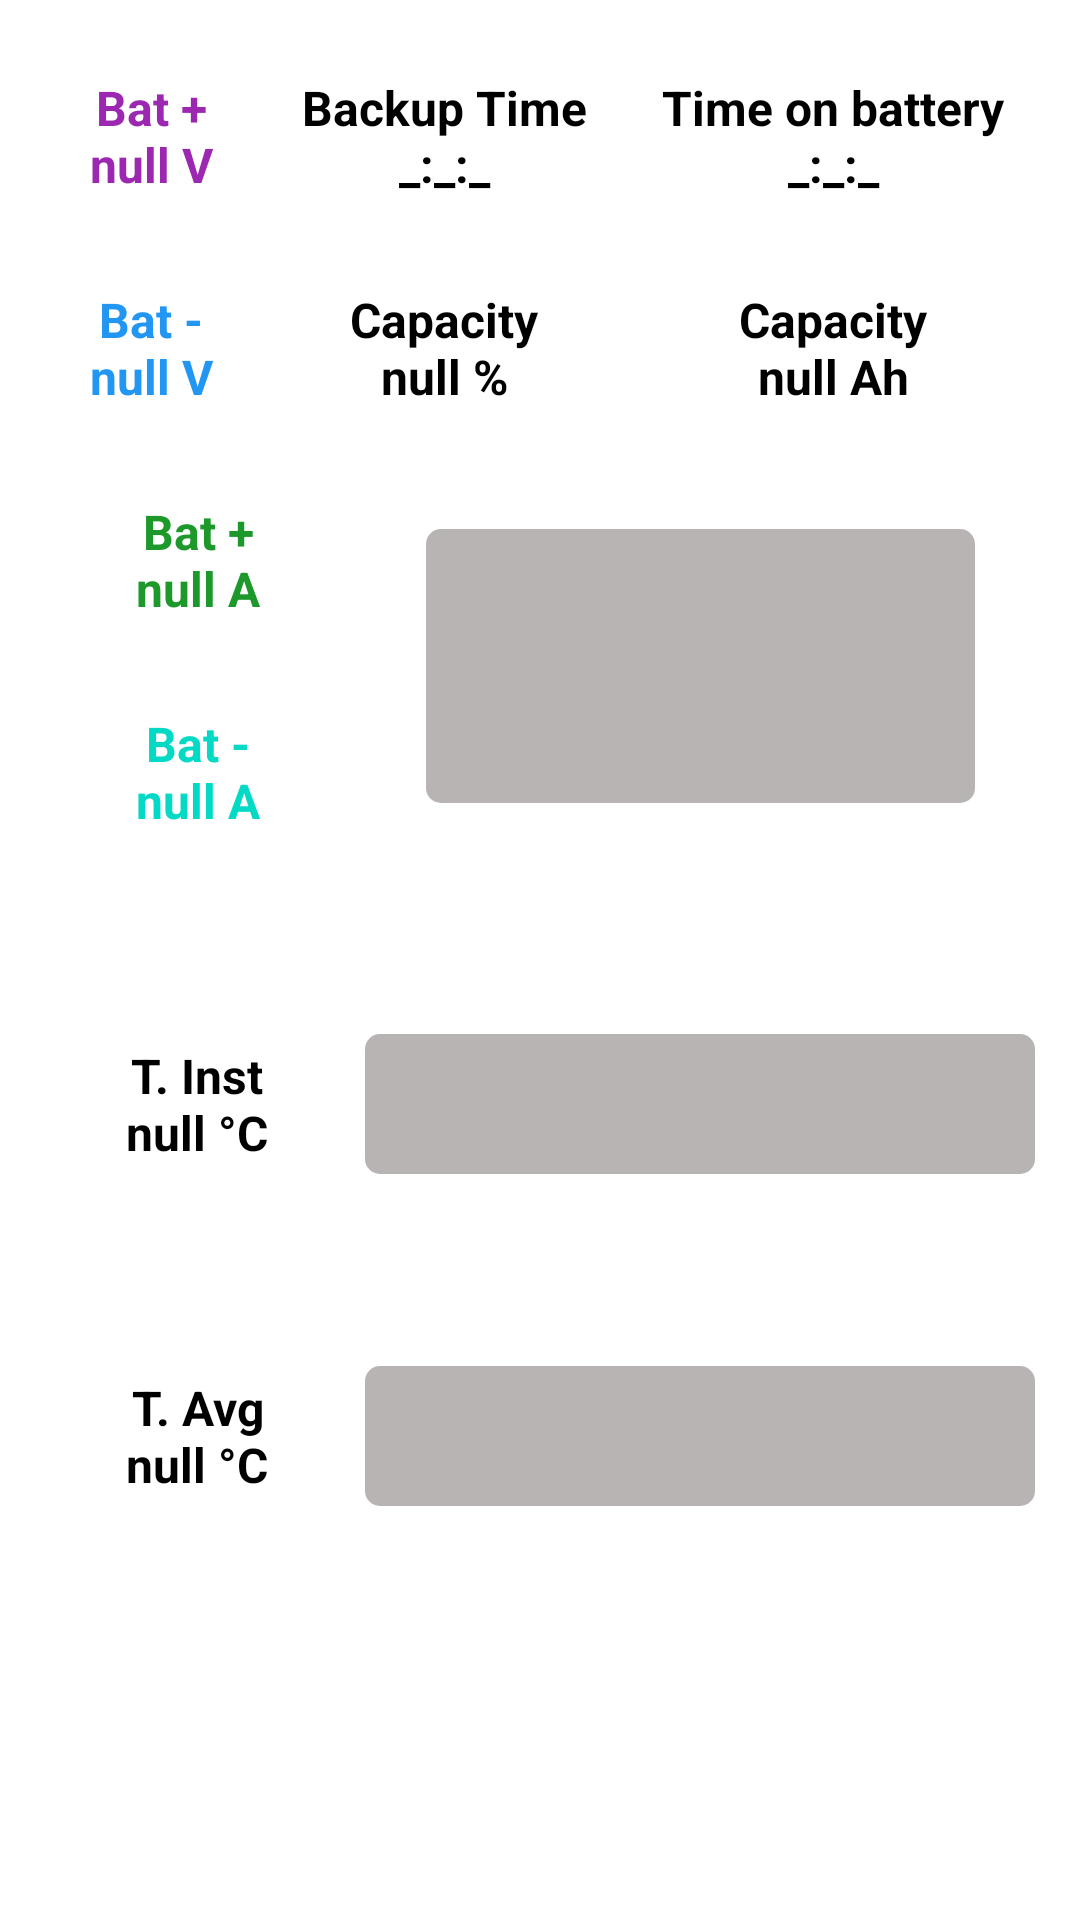

Android layout source for this screen:
<!-- AndroidManifest.xml: application theme Theme.VirtualDisplay -->
<!-- res/layout/fragment_battery.xml -->
<?xml version="1.0" encoding="utf-8"?>
<androidx.constraintlayout.widget.ConstraintLayout
    xmlns:android="http://schemas.android.com/apk/res/android"
    xmlns:tools="http://schemas.android.com/tools"

    android:layout_width="match_parent"
    android:layout_height="match_parent"
    tools:context=".ui.battery.BatteryFragment">

    <ScrollView
        android:layout_width="match_parent"
        android:layout_height="match_parent"
        android:layout_margin="15dp"
        android:scrollbars="none">

        <TableLayout
            android:layout_width="match_parent"
            android:layout_height="wrap_content">

            <TableRow
                android:layout_width="match_parent"
                android:layout_height="wrap_content"
                android:layout_marginBottom="10dp">

                <TextView
                    android:layout_width="match_parent"
                    android:layout_height="wrap_content"
                    android:id="@+id/v1"
                    android:textColor="@color/purple"
                    android:text="@string/measurements_starter_null_positive_battery_v"
                    android:padding="10sp"
                    android:textStyle="bold"
                    android:textSize="16sp"
                    android:layout_marginRight="5dp"
                    android:layout_weight="1"
                    android:gravity="center_horizontal"/>

                <TextView
                    android:id="@+id/b1"
                    android:layout_width="match_parent"
                    android:layout_height="wrap_content"
                    android:textStyle="bold"
                    android:textColor="@color/black"
                    android:text="@string/measurements_starter_null_backup_time"
                    android:padding="10sp"
                    android:layout_marginRight="5dp"
                    android:textSize="16sp"
                    android:gravity="center_horizontal"/>

                <TextView
                    android:id="@+id/b2"
                    android:layout_width="match_parent"
                    android:layout_height="wrap_content"
                    android:textColor="@color/black"
                    android:textStyle="bold"
                    android:padding="10sp"
                    android:text="@string/measurements_starter_null_battery_time"
                    android:textSize="16sp"
                    android:gravity="center_horizontal"/>

            </TableRow>
            <TableRow
                android:layout_width="match_parent"
                android:layout_height="wrap_content"
                android:layout_marginBottom="10dp">

                <TextView
                    android:layout_width="match_parent"
                    android:layout_height="wrap_content"
                    android:id="@+id/v2"
                    android:textColor="@color/light_blue"
                    android:text="@string/measurements_starter_null_negative_battery_v"
                    android:textStyle="bold"
                    android:padding="10sp"
                    android:textSize="16sp"
                    android:layout_marginRight="5dp"
                    android:layout_weight="1"
                    android:gravity="center_horizontal"/>

                <TextView
                    android:id="@+id/b3"
                    android:layout_width="match_parent"
                    android:layout_height="wrap_content"
                    android:textColor="@color/black"
                    android:padding="10sp"
                    android:layout_marginRight="5dp"
                    android:text="@string/measurements_starter_null_capacity_perc"
                    android:textStyle="bold"
                    android:textSize="16sp"
                    android:gravity="center_horizontal"/>

                <TextView
                    android:id="@+id/b4"
                    android:layout_width="match_parent"
                    android:layout_height="wrap_content"
                    android:textColor="@color/black"
                    android:text="@string/measurements_starter_null_capacity_ah"
                    android:padding="10sp"
                    android:textStyle="bold"
                    android:textSize="16sp"
                    android:gravity="center_horizontal"/>

            </TableRow>
            <TableRow
                android:layout_width="match_parent"
                android:layout_height="wrap_content"
                android:layout_marginBottom="50dp">

                <GridLayout
                    android:layout_width="match_parent"
                    android:layout_height="match_parent"
                    android:rowCount="2"
                    android:columnCount="1"
                    android:layout_weight="17">

                    <TextView
                        android:id="@+id/a1"
                        android:layout_width="match_parent"
                        android:layout_height="wrap_content"
                        android:textColor="@color/green"
                        android:textStyle="bold"
                        android:text="@string/measurements_starter_null_positive_battery_a"
                        android:padding="10sp"
                        android:layout_marginBottom="10dp"
                        android:textSize="16sp"
                        android:layout_marginRight="5dp"
                        android:gravity="center_horizontal"/>

                    <TextView
                        android:id="@+id/a2"
                        android:layout_width="match_parent"
                        android:layout_height="wrap_content"
                        android:textColor="@color/teal_200"
                        android:textStyle="bold"
                        android:text="@string/measurements_starter_null_negative_battery_a"
                        android:padding="10sp"
                        android:textSize="16sp"
                        android:layout_marginRight="5dp"
                        android:gravity="center_horizontal"/>

                </GridLayout>

                <ProgressBar
                    android:layout_width="match_parent"
                    android:layout_height="match_parent"
                    android:progressBackgroundTint="@color/grey"
                    style="@android:style/Widget.ProgressBar.Horizontal"
                    android:id="@+id/battery"
                    android:padding="20sp"
                    android:layout_weight="50"/>

            </TableRow>
            <TableRow
                android:layout_width="match_parent"
                android:layout_height="wrap_content"
                android:layout_marginBottom="50dp">

                <TextView
                    android:id="@+id/t1"
                    android:layout_width="match_parent"
                    android:layout_height="wrap_content"
                    android:textColor="@color/black"
                    android:textStyle="bold"
                    android:text="@string/measurements_starter_null_t_inst_value"
                    android:padding="10sp"
                    android:textSize="16sp"
                    android:layout_marginRight="5dp"
                    android:layout_weight="10"
                    android:gravity="center_horizontal"/>

                <ProgressBar
                    android:layout_width="match_parent"
                    android:layout_height="match_parent"
                    android:progressBackgroundTint="@color/grey"
                    style="@android:style/Widget.ProgressBar.Horizontal"
                    android:id="@+id/t1_progress_bar"
                    android:paddingVertical="7sp"
                    android:layout_weight="30"/>

            </TableRow>
            <TableRow
                android:layout_width="match_parent"
                android:layout_height="wrap_content">

                <TextView
                    android:id="@+id/t2"
                    android:layout_width="match_parent"
                    android:layout_height="wrap_content"
                    android:textColor="@color/black"
                    android:textStyle="bold"
                    android:text="@string/measurements_starter_null_t_avg_value"
                    android:padding="10sp"
                    android:textSize="16sp"
                    android:layout_marginRight="5dp"
                    android:layout_weight="10"
                    android:gravity="center_horizontal"/>

                <ProgressBar
                    android:layout_width="match_parent"
                    android:layout_height="match_parent"
                    android:progressBackgroundTint="@color/grey"
                    style="@android:style/Widget.ProgressBar.Horizontal"
                    android:id="@+id/t2_progress_bar"
                    android:paddingVertical="7sp"
                    android:layout_weight="30"/>

            </TableRow>

        </TableLayout>

    </ScrollView>

</androidx.constraintlayout.widget.ConstraintLayout>
<!-- resources referenced by this layout -->
<resources>
  <color name="black">#FF000000</color>
  <color name="green">#1d992b</color>
  <color name="grey">#b8b4b4</color>
  <color name="light_blue">#2196F3</color>
  <color name="purple">#9C27B0</color>
  <color name="teal_200">#FF03DAC5</color>
  <string name="measurements_starter_null_backup_time">Backup Time\n_:_:_</string>
  <string name="measurements_starter_null_battery_time">Time on battery\n_:_:_</string>
  <string name="measurements_starter_null_capacity_ah">Capacity\nnull Ah</string>
  <string name="measurements_starter_null_capacity_perc">Capacity\nnull %</string>
  <string name="measurements_starter_null_negative_battery_a">Bat -\nnull A</string>
  <string name="measurements_starter_null_negative_battery_v">Bat -\nnull V</string>
  <string name="measurements_starter_null_positive_battery_a">Bat +\nnull A</string>
  <string name="measurements_starter_null_positive_battery_v">Bat +\nnull V</string>
  <string name="measurements_starter_null_t_avg_value">T. Avg\nnull °C</string>
  <string name="measurements_starter_null_t_inst_value">T. Inst\nnull °C</string>
  <style name="Theme.VirtualDisplay" parent="Theme.MaterialComponents.DayNight.DarkActionBar">
          
          <item name="colorPrimary">@color/purple_500</item>
          <item name="colorPrimaryVariant">@color/purple_700</item>
          <item name="colorOnPrimary">@color/white</item>
          
          <item name="colorSecondary">@color/teal_200</item>
          <item name="colorSecondaryVariant">@color/teal_700</item>
          <item name="colorOnSecondary">@color/black</item>
          
          <item name="android:statusBarColor" tools:targetApi="l">?attr/colorPrimaryVariant</item>
          
      </style>
  <color name="purple_500">#FF6200EE</color>
  <color name="purple_700">#FF3700B3</color>
  <color name="white">#FFFFFFFF</color>
  <color name="teal_700">#FF018786</color>
</resources>
